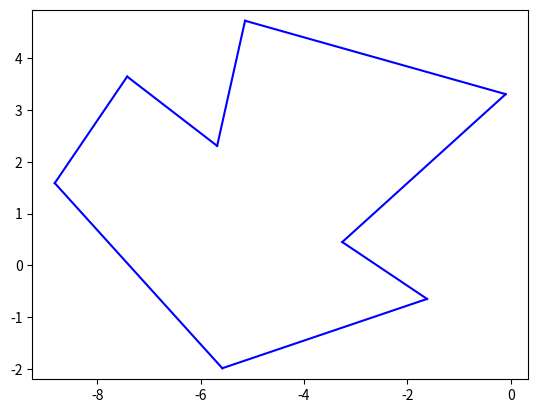

Python code for this plot:
import matplotlib.pyplot as plt
from enum import Enum

X_MIN, X_MAX = -10, 10
Y_MIN, Y_MAX = -10, 10



class Vertex:
    pass



class Vertex:
    def __init__(self, x:float, y:float) -> None:
        self.x = x
        self.y = y


    def __gt__(self, other:Vertex) -> bool:
        return (
            self.y > other.y or 
            (self.y == other.y and self.x > other.x)
        )



class Edge:
    def __init__(self, start:Vertex, end:Vertex) -> None:
        self.start = start
        self.end = end


    def display(self) -> None:
        x = [self.start.x, self.end.x]
        y = [self.start.y, self.end.y]

        plt.plot(x, y, color='blue')


    def get_x_by_y(self, y:float) -> float:
        start_x = self.start.x
        end_x = self.end.x
        start_y = self.start.y
        end_y = self.end.y

        if (
            y > max(start_y, end_y) or
            y < min(start_y, end_y)            
        ):
            raise ValueError("incorrect y")
        
        if (start_y == end_y):
            return (start_x + end_x)/2
        
        t = (y - start_y) / (end_y - start_y)
        return start_x + t * (end_x - start_x)


class Polygon:
    def __init__(self, vertices:list[Vertex]) -> None:
        self.vertices = vertices


    def get_edges(self) -> list[Edge]:
        return [
            Edge(self.vertices[i], self.vertices[(i+1)%len(self.vertices)]) 
            for i in range(len(self.vertices))
        ]
    

    def display(self) -> None:
        for edge in self.get_edges():
            edge.display()



class Trapezoid:
    pass



class NodeType(Enum):
    VERTEX = 0
    EDGE = 1
    TRAPEZOID = 2



class Node:
    pass



class Node:
    def __init__(
        self,
        node_type:NodeType,
        associated_obj:Vertex|Edge|Trapezoid,
        left_child:Node|None = None,
        right_child:Node|None = None,
        parent:Node|None = None
    ) -> None:
        self.node_type = node_type 
        self.associated_obj = associated_obj
        self.left_child = left_child
        self.right_child = right_child
        self.parent = parent


class Trapezoid:
    def __init__(
            self, 
            top_vertex:Vertex|None = None, bottom_vertex:Vertex|None = None, 
            trapezoids_above:list[Trapezoid]|None = None, trapezoids_below:list[Trapezoid]|None = None,
            left_edge:Edge|None = None, right_edge:Edge|None = None,
            # tree_position:Node|None = None
        ) -> None:
        self.high = top_vertex
        self.low = bottom_vertex
        self.trapezoids_above = [] if trapezoids_above is None else trapezoids_above
        self.trapezoids_below = [] if trapezoids_below is None else trapezoids_below
        self.left_edge = left_edge
        self.right_edge = right_edge
        # self.tree_position = tree_position
        self.inside = False

    def display(self):
        y_max = Y_MAX if self.high is None else self.high.y
        y_min = Y_MIN if self.low is None else self.low.y
        x_min_high, x_min_low = X_MIN, X_MIN
        x_max_high, x_max_low = X_MAX, X_MAX

        if self.left_edge is not None:
            x_min_high = self.left_edge.get_x_by_y(y_max)
            x_min_low = self.left_edge.get_x_by_y(y_min)
            plt.plot([x_min_low, x_min_high], [y_min, y_max], color='green')

        if self.right_edge is not None:
            x_max_high = self.right_edge.get_x_by_y(y_max)
            x_max_low = self.right_edge.get_x_by_y(y_min)
            plt.plot([x_max_low, x_max_high], [y_min, y_max], color='green')

        if self.high is not None:
            plt.plot([x_min_high, x_max_high], [y_max, y_max], color='green')

        if self.low is not None:
            plt.plot([x_min_low, x_max_low], [y_min, y_min], color='green')



def main():
    contour = [
        Vertex(-5.14,4.73),
        Vertex(-5.68,2.31),
        Vertex(-7.42,3.65),
        Vertex(-8.82,1.59),
        Vertex(-5.58,-1.99),
        Vertex(-1.62,-0.65),
        Vertex(-3.26,0.45),
        Vertex(-0.1,3.31)
    ]

    polygon = Polygon(contour)
    polygon.display()

    plt.axis('equal')
    plt.show()


if __name__ == "__main__":
    main()
    